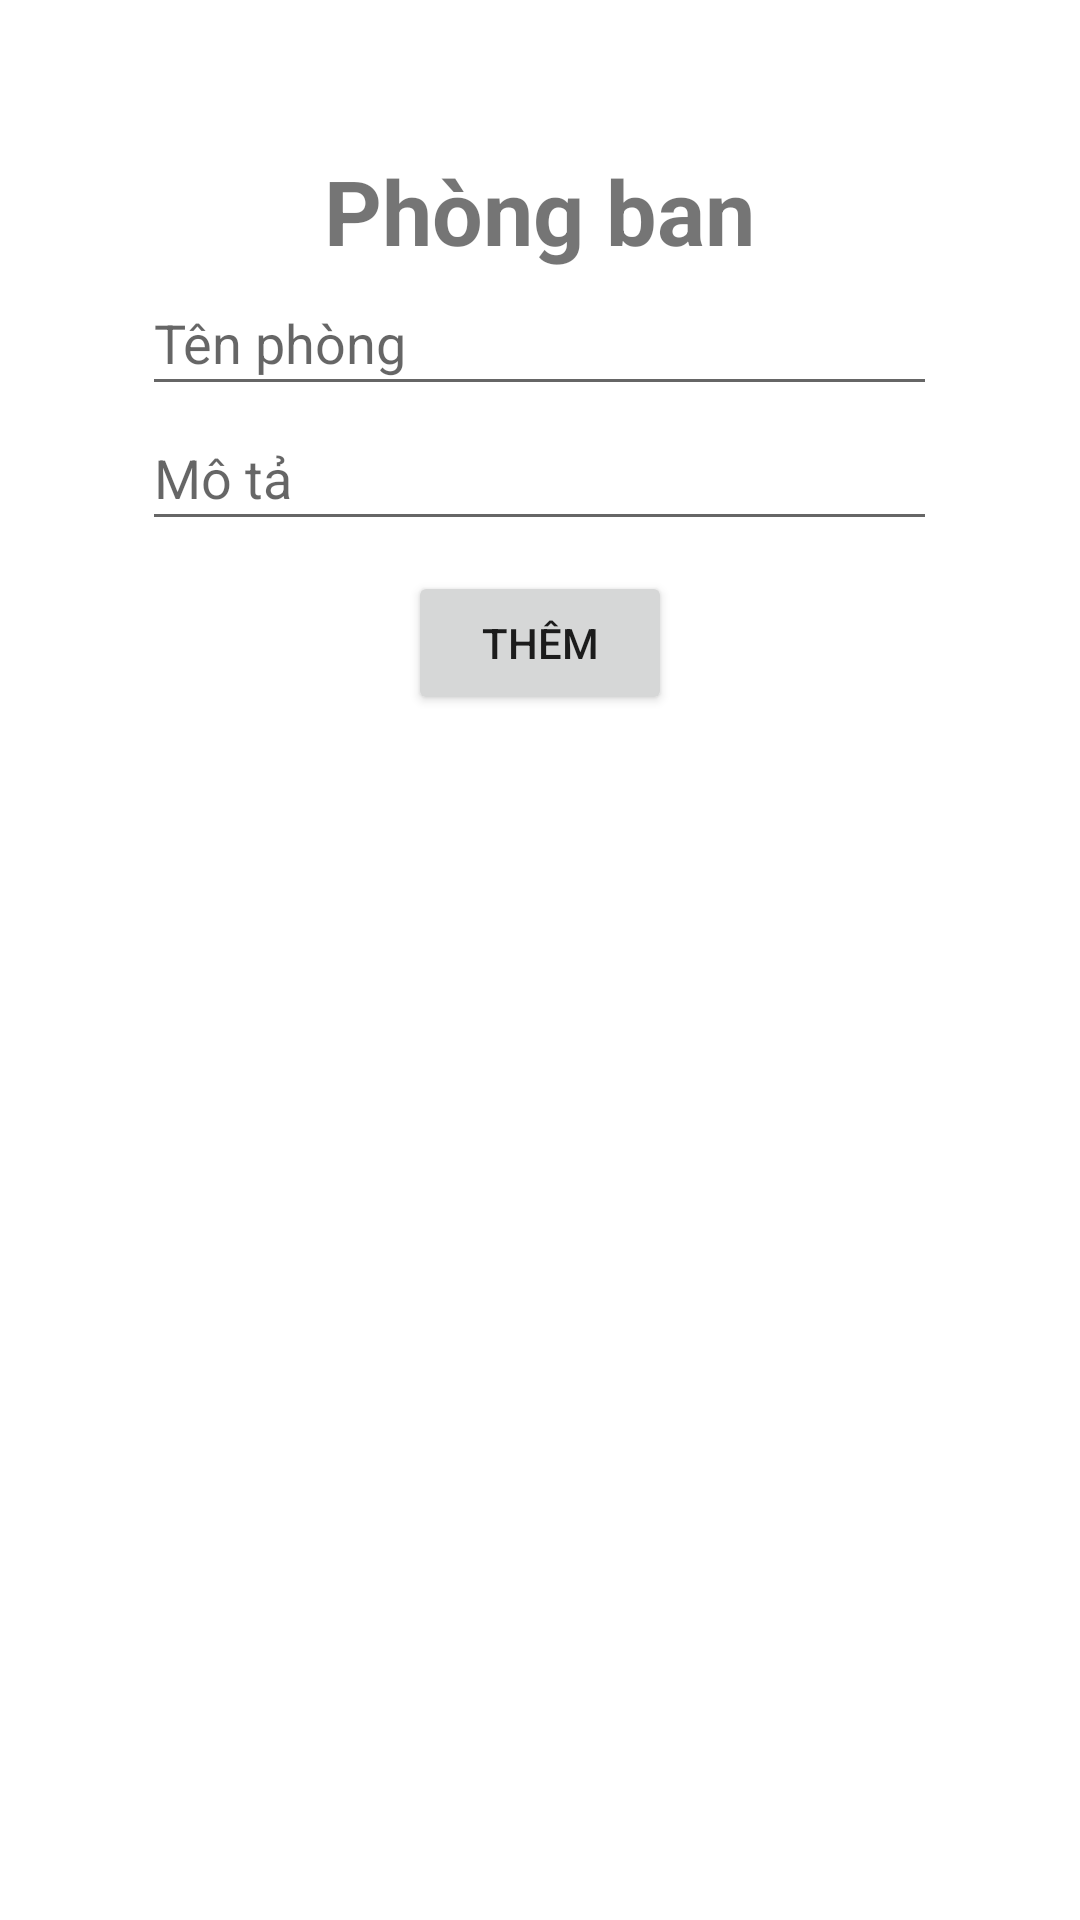

Android layout source for this screen:
<!-- AndroidManifest.xml: application theme Theme.QLSV -->
<!-- res/layout/phong_ban.xml -->
<?xml version="1.0" encoding="utf-8"?>
<LinearLayout xmlns:android="http://schemas.android.com/apk/res/android"
    xmlns:app="http://schemas.android.com/apk/res-auto"
    xmlns:tools="http://schemas.android.com/tools"
    android:layout_width="match_parent"
    android:layout_height="match_parent"
    android:orientation="vertical">

    <TextView
        android:id="@+id/textPhongBan"
        android:layout_width="wrap_content"
        android:layout_height="wrap_content"
        android:layout_marginTop="50dp"
        android:text="Phòng ban"
        android:textStyle="bold"
        android:textSize="30sp"
        android:layout_gravity="center_horizontal"
        tools:ignore="HardcodedText" />

    <EditText
        android:id="@+id/editTenPhongBan"
        android:layout_width="265dp"
        android:layout_height="45dp"
        android:layout_gravity="center_horizontal"
        android:ems="10"
        android:hint="Tên phòng"
        android:inputType="textPersonName"
        tools:ignore="HardcodedText" />

    <EditText
        android:id="@+id/editMoTa"
        android:layout_width="265dp"
        android:layout_height="45dp"
        android:layout_gravity="center_horizontal"
        android:ems="10"
        android:hint="Mô tả"
        android:inputType="textPersonName"
        tools:ignore="HardcodedText" />

    <Button
        android:id="@+id/btnCreateOffice"
        android:layout_width="wrap_content"
        android:layout_height="wrap_content"
        android:layout_gravity="center_horizontal"
        android:layout_marginTop="10dp"
        android:text="Thêm"
        tools:ignore="HardcodedText" />

    <ListView
        android:id="@+id/listPhongBan"
        android:layout_width="match_parent"
        android:layout_height="0dp"
        android:layout_marginStart="24dp"
        android:layout_marginTop="50dp"
        android:layout_marginEnd="24dp"
        android:layout_weight="1" />
</LinearLayout>
<!-- resources referenced by this layout -->
<resources>
  <style name="Theme.QLSV" parent="Theme.MaterialComponents.DayNight.DarkActionBar">
          
          <item name="colorPrimary">@color/purple_500</item>
          <item name="colorPrimaryVariant">@color/purple_700</item>
          <item name="colorOnPrimary">@color/white</item>
          
          <item name="colorSecondary">@color/teal_200</item>
          <item name="colorSecondaryVariant">@color/teal_700</item>
          <item name="colorOnSecondary">@color/black</item>
          
          <item name="android:statusBarColor">?attr/colorPrimaryVariant</item>
          
      </style>
  <!-- not gathered from this repository: default colours our renderer supplied (Android Studio template values) -->
  <color name="purple_500">#FF6200EE</color>
  <color name="purple_700">#FF3700B3</color>
  <color name="teal_200">#FF03DAC5</color>
  <color name="teal_700">#FF018786</color>
  <color name="black">#FF000000</color>
  <color name="white">#FFFFFFFF</color>
</resources>
